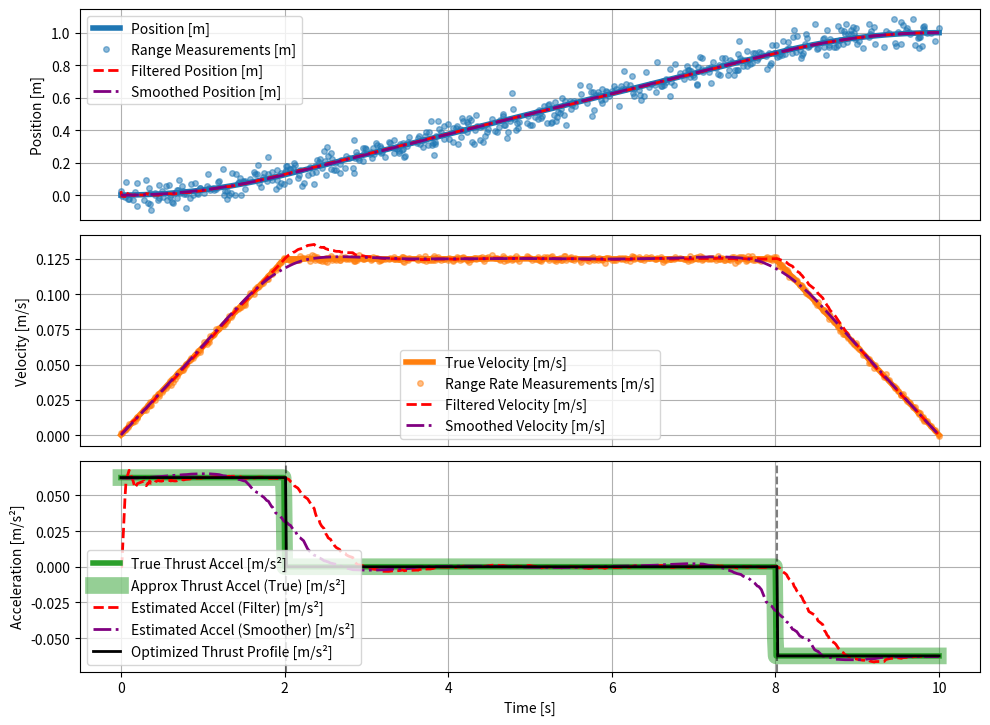

Source code (Python):
"""
One-body thrust estimation problem main program.

Example usage:
    python main.py
"""
import numpy as np
from dataclasses import dataclass, field
from typing import Optional
from scipy.integrate import solve_ivp
from scipy.optimize import fsolve
import matplotlib.pyplot as plt
import matplotlib.colors as mcolors
np.random.seed(42)

N_STEPS = 1000
N_MEAS = 1000

PCT_THIN = 0.5

MEASUREMENT_RANGE_NOISE_STD      = 0.050  # m
MEASUREMENT_RANGE_RATE_NOISE_STD = 0.001  # m/s
PROCESS_NOISE_STD                = 0.15*0.0625  # m/s^2

DELTA_TIME_03 = 10.0  # total time [s]
DELTA_TIME_01 =  2.0  # thrust-acc on [s]
DELTA_TIME_12 =  6.0  # thrust-acc off [s]
DELTA_TIME_23 = DELTA_TIME_03 - DELTA_TIME_01 - DELTA_TIME_12 # thrust-acc on [s]

@dataclass
class Trajectory:
    n_steps: int = 0 # number of time steps
    time: np.ndarray = field(default_factory=lambda: np.array([])) # time array [s]
    position: np.ndarray = field(default_factory=lambda: np.array([])) # position array [m]
    velocity: np.ndarray = field(default_factory=lambda: np.array([])) # velocity array [m/s]
    acceleration: np.ndarray = field(default_factory=lambda: np.array([])) # acceleration array [m/s^2]
    thrust_acceleration: np.ndarray = field(default_factory=lambda: np.array([])) # thrust acceleration array [m/s^2]

    def __post_init__(self):
        if self.n_steps > 0:
            if len(self.time) == 0:
                self.time = np.zeros(self.n_steps)
            if len(self.position) == 0:
                self.position = np.zeros(self.n_steps)
            if len(self.velocity) == 0:
                self.velocity = np.zeros(self.n_steps)
            if len(self.acceleration) == 0:
                self.acceleration = np.zeros(self.n_steps)
            if len(self.thrust_acceleration) == 0:
                self.thrust_acceleration = np.zeros(self.n_steps)

@dataclass
class Measurements:
    n_meas: int = 0 # number of measurements
    time: np.ndarray = field(default_factory=lambda: np.array([])) # time array [s]
    range: np.ndarray = field(default_factory=lambda: np.array([])) # range array [m]
    range_rate: np.ndarray = field(default_factory=lambda: np.array([])) # range rate array [m/s]

    def __post_init__(self):
        if self.n_meas > 0:
            if len(self.time) == 0:
                self.time = np.zeros(self.n_meas)
            if len(self.range) == 0:
                self.range = np.zeros(self.n_meas)
            if len(self.range_rate) == 0:
                self.range_rate = np.zeros(self.n_meas)

@dataclass
class Body:
    trajectory: Trajectory
    measurements: Measurements

class SimulatePathAndMeasurements:
    def __init__(
            self,
            n_steps: int,
            n_meas: int,
        ):
        self.body = Body(
            trajectory=Trajectory(n_steps=n_steps),
            measurements=Measurements(n_meas=n_meas)
        )

    def dynamics(
            self,
            time,
            state,
            params,
        ):
        delta_time_01 = params.get('delta_time_01', 0.0)
        delta_time_12 = params.get('delta_time_12', 0.0)
        delta_time_23 = params.get('delta_time_23', 0.0)
        pos = state[0]
        vel = state[1]

        acc = 0.0

        if time <= delta_time_01:
            thrust_acc_mag = params.get('thrust_acc_mag_01', 0.0)
            thrust_acc_dir = params.get('thrust_acc_dir_01', 0.0)
        elif time <= delta_time_01 + delta_time_12:
            thrust_acc_mag = params.get('thrust_acc_mag_12', 0.0)
            thrust_acc_dir = params.get('thrust_acc_dir_12', 0.0)
        else:
            thrust_acc_mag = params.get('thrust_acc_mag_23', 0.0)
            thrust_acc_dir = params.get('thrust_acc_dir_23', 0.0)
        thrust_acc = thrust_acc_mag * thrust_acc_dir

        dpos__dtime = vel
        dvel__dtime = acc + thrust_acc

        dstate__dtime = np.array([dpos__dtime, dvel__dtime])

        return dstate__dtime

    def shooting_function(self, thrust_mag_array, params):
        time_o = params.get('time_o', 0.0)
        time_f = params.get('time_f', 0.0)
        pos_o = params.get('pos_o', 0.0)
        vel_o = params.get('vel_o', 0.0)
        initial_state = np.array([pos_o, vel_o])
        thrust_mag = thrust_mag_array[0]
        params['thrust_acc_mag_01'] = thrust_mag
        params['thrust_acc_mag_23'] = thrust_mag
        solution = solve_ivp(
            fun=lambda time, state: self.dynamics(time, state, params),
            t_span=(time_o, time_f),
            y0=initial_state,
            t_eval=self.body.trajectory.time,
            method='RK45',
            rtol=1e-12,
            atol=1e-12,
        )
        pos_f = solution.y[0, -1]
        position_error = pos_f - 1.0 # target position
        return position_error

    def create_path(self):

        # Time parameters
        time_o = 0.0
        time_f = 10.0
        self.body.trajectory.time = np.linspace(time_o, time_f, self.body.trajectory.n_steps)

        # Thrust acceleration parameters (on-off-on)
        thrust_acc_mag = 0.2  # m/s^2
        delta_time_01  = DELTA_TIME_01  # s, thrust-acc on
        delta_time_12  = DELTA_TIME_12  # s, thrust-acc off
        delta_time_23  = DELTA_TIME_23  # s, thrust-acc on, unused

        # Initialize propagation
        pos_o = 0.0  # m
        vel_o = 0.0  # m/s
        state_o = np.array([pos_o, vel_o])

        # Initial guess for thrust magnitude
        thrust_mag_guess = 0.2
        params = {
            'pos_o': pos_o,
            'vel_o': vel_o,
            'time_o': time_o,
            'time_f': time_f,
            'delta_time_01': delta_time_01,
            'delta_time_12': delta_time_12,
            'delta_time_23': delta_time_23,
            'thrust_acc_mag_01': thrust_mag_guess,
            'thrust_acc_dir_01': 1.0,
            'thrust_acc_mag_12': 0.0,
            'thrust_acc_dir_12': 0.0,
            'thrust_acc_mag_23': thrust_mag_guess,
            'thrust_acc_dir_23': -1.0,
        }
        
        # Solve for thrust magnitude that achieves target final conditions
        result = fsolve(
            self.shooting_function,
            thrust_mag_guess,
            args=(params,),
            xtol=1e-12,
        )
        optimal_thrust_mag = result[0]
        
        # Generate final trajectory with optimal thrust
        params_final = {
            'pos_o': pos_o,
            'vel_o': vel_o,
            'time_o': time_o,
            'time_f': time_f,
            'delta_time_01': delta_time_01,
            'delta_time_12': delta_time_12,
            'delta_time_23': delta_time_23,
            'thrust_acc_mag_01': optimal_thrust_mag,
            'thrust_acc_dir_01': 1.0,
            'thrust_acc_mag_12': 0.0,
            'thrust_acc_dir_12': 0.0,
            'thrust_acc_mag_23': optimal_thrust_mag,
            'thrust_acc_dir_23': -1.0,
        }
        solution_final = solve_ivp(
            fun=lambda time, state: self.dynamics(time, state, params_final),
            t_span=(time_o, time_f),
            y0=state_o,
            t_eval=self.body.trajectory.time,
            method='RK45',
            rtol=1e-12,
            atol=1e-12,
        )
        
        # Store results
        self.body.trajectory.position = solution_final.y[0]
        self.body.trajectory.velocity = solution_final.y[1]
        for i, t in enumerate(self.body.trajectory.time):
            if t <= delta_time_01:
                self.body.trajectory.thrust_acceleration[i] = optimal_thrust_mag  # thrust on
            elif t <= delta_time_01 + delta_time_12:
                self.body.trajectory.thrust_acceleration[i] = 0.0  # thrust off
            else:
                self.body.trajectory.thrust_acceleration[i] = -optimal_thrust_mag  # thrust on

        # Print summary
        print( "  Trajectory")
        print(f"    Time             : {    self.body.trajectory.time[0]:8.1e} s    to {    self.body.trajectory.time[-1]:8.1e} s   {self.body.trajectory.n_steps} steps")
        print(f"    Position         : {self.body.trajectory.position[0]:8.1e} m    to {self.body.trajectory.position[-1]:8.1e} m")
        print(f"    Velocity         : {self.body.trajectory.velocity[0]:8.1e} m/s  to {self.body.trajectory.velocity[-1]:8.1e} m/s")
        print(f"    Thrust Acc Mag   : {   optimal_thrust_mag:8.1e} m/s²")

    def create_measurements(self):
        self.body.measurements.time       = np.linspace(self.body.trajectory.time[0], self.body.trajectory.time[-1], self.body.measurements.n_meas)
        measurement_range_noise_std       = MEASUREMENT_RANGE_NOISE_STD  # m
        measurement_range_rate_noise_std  = MEASUREMENT_RANGE_RATE_NOISE_STD  # m/s
        self.body.measurements.range      = self.body.trajectory.position + np.random.normal(0, measurement_range_noise_std     , self.body.trajectory.n_steps)
        self.body.measurements.range_rate = self.body.trajectory.velocity + np.random.normal(0, measurement_range_rate_noise_std, self.body.trajectory.n_steps)

        # Randomly thin measurements
        indices = np.sort(np.random.choice(self.body.trajectory.n_steps, int(PCT_THIN*self.body.measurements.n_meas), replace=False))
        self.body.measurements.time       = self.body.measurements.time[indices]
        self.body.measurements.range      = self.body.measurements.range[indices]
        self.body.measurements.range_rate = self.body.measurements.range_rate[indices]

        # Print summary
        print( "  Measurements")
        print( "    Range")
        print(f"      Value          : {self.body.measurements.range[0]:8.1e} m    to {self.body.measurements.range[-1]:8.1e} m")
        print(f"      Std Dev        : {self.body.measurements.range[0]:8.1e} m    to {self.body.measurements.range[-1]:8.1e} m")
        print(f"    Range Rate")
        print(f"      Value          : {self.body.measurements.range_rate[0]:8.1e} m/s  to {self.body.measurements.range_rate[-1]:8.1e} m/s")
        print(f"      Std Dev        : {self.body.measurements.range_rate[0]:8.1e} m/s  to {self.body.measurements.range_rate[-1]:8.1e} m/s")

class SequentialFilter:
    def __init__(self, simulator):
        self.simulator = simulator
        # Extend state to include acceleration [pos, vel, acc]
        self.state_est_hat = np.array([0.0, 0.0, 0.0]) # initial state estimate [pos, vel, acc] [m, m/s, m/s^2]
        self.P = np.eye(3) # initial covariance estimate [m^2, (m/s)^2, (m/s^2)^2]
        self.process_noise_std = PROCESS_NOISE_STD # std dev of process noise (unmodeled jerk) [m/s^3]

        # Store results
        self.time = []
        self.pos  = []
        self.vel  = []
        self.acc  = []  # Add acceleration storage
        self.x_hat_history = []
        self.P_history = []
        self.x_hat_minus_history = []
        self.P_minus_history = []
        self.F_history = []

    def run(self):
        print("  Run Sequential Filter")
        measurements = self.simulator.body.measurements
    
        # Use first measurement to initialize state
        # Estimate initial acceleration as 0
        self.x_hat = np.array([measurements.range[0], measurements.range_rate[0], 0.0])
        self.time.append(measurements.time[0])
        self.pos.append(self.x_hat[0])
        self.vel.append(self.x_hat[1])
        self.acc.append(self.x_hat[2])
        self.x_hat_history.append(self.x_hat)
        self.P_history.append(self.P)

        # No prediction for first step, so add placeholders
        self.x_hat_minus_history.append(self.x_hat)
        self.P_minus_history.append(self.P)
        self.F_history.append(np.eye(3))

        measurement_range_noise_std      = MEASUREMENT_RANGE_NOISE_STD
        measurement_range_rate_noise_std = MEASUREMENT_RANGE_RATE_NOISE_STD
        R = np.diag([measurement_range_noise_std**2, measurement_range_rate_noise_std**2]) # measurement noise covariance
        # Update H to map from 3D state to 2D measurements
        H = np.array([[1.0, 0.0, 0.0], [0.0, 1.0, 0.0]]) # measurement matrix

        for k in range(1, len(measurements.time)):

            # Prediction
            dt = measurements.time[k] - measurements.time[k-1] # time step
            # Update F for constant acceleration model
            F = np.array([
                [1.0, dt, 0.5*dt**2],
                [0.0, 1.0, dt],
                [0.0, 0.0, 1.0]
            ]) # state transition matrix
            
            # Process noise affects acceleration directly (jerk model)
            G = np.array([[0.5*dt**3], [dt**2], [dt]]) # process noise gain matrix
            Q = G @ G.T * self.process_noise_std**2 # process noise covariance

            x_hat_minus = F @ self.x_hat
            P_minus = F @ self.P @ F.T + Q

            # Update
            z = np.array([measurements.range[k], measurements.range_rate[k]]) # measurement vector
            y = z - H @ x_hat_minus # measurement residual
            S = H @ P_minus @ H.T + R # innovation covariance
            K = P_minus @ H.T @ np.linalg.inv(S) # gain

            self.x_hat = x_hat_minus + K @ y # updated state estimate
            self.P = (np.eye(3) - K @ H) @ P_minus # updated covariance estimate

            # Store results
            self.time.append(measurements.time[k])
            self.pos.append(self.x_hat[0])
            self.vel.append(self.x_hat[1])
            self.acc.append(self.x_hat[2])  # Store acceleration estimate
            self.x_hat_history.append(self.x_hat)
            self.P_history.append(self.P)
            self.x_hat_minus_history.append(x_hat_minus)
            self.P_minus_history.append(P_minus)
            self.F_history.append(F)


class Smoother:
    def __init__(
            self,
            sequential_filter: SequentialFilter,
        ):
        self.filter = sequential_filter
        self.time = []
        self.pos = []
        self.vel = []
        self.acc = []  # Add acceleration storage

    def run(self):
        print("  Run Smoother (RTS)")
        if not self.filter.time:
            print("  Filter has not been run. Skipping smoother.")
            return

        num_meas = len(self.filter.time)
        x_hat_s = [np.zeros_like(x) for x in self.filter.x_hat_history]
        P_s = [np.zeros_like(p) for p in self.filter.P_history]

        x_hat_s[-1] = self.filter.x_hat_history[-1]
        P_s[-1] = self.filter.P_history[-1]

        for k in range(num_meas - 2, -1, -1):
            # Smoother gain
            C_k = self.filter.P_history[k] @ self.filter.F_history[k+1].T @ np.linalg.inv(self.filter.P_minus_history[k+1])
            
            # Smoothed state and covariance
            x_hat_s[k] = self.filter.x_hat_history[k] + C_k @ (x_hat_s[k+1] - self.filter.x_hat_minus_history[k+1])
            P_s[k] = self.filter.P_history[k] + C_k @ (P_s[k+1] - self.filter.P_minus_history[k+1]) @ C_k.T

        self.time = self.filter.time
        self.pos = [x[0] for x in x_hat_s]
        self.vel = [x[1] for x in x_hat_s]
        self.acc = [x[2] for x in x_hat_s]  # Extract acceleration estimates


class ThrustEstimator:
    def __init__(
            self, 
            simulator: SimulatePathAndMeasurements, 
            sequential_filter: SequentialFilter,
            smoother: Smoother,
        ):
        self.simulator = simulator
        self.sequential_filter = sequential_filter
        self.smoother = smoother
        self.approx_thrust_acceleration_true = np.zeros(self.simulator.body.trajectory.n_steps)
        self.approx_thrust_acceleration_filter = np.zeros(int(PCT_THIN*self.simulator.body.measurements.n_meas))
        self.approx_thrust_acceleration_smoother = np.zeros(int(PCT_THIN*self.simulator.body.measurements.n_meas))
        # No need for the _get methods since we directly estimate acceleration now

    def _get_approx_thrust_acceleration_true(self):
        for idx in range(self.simulator.body.trajectory.n_steps-1):
            delta_vel = self.simulator.body.trajectory.velocity[idx+1] - self.simulator.body.trajectory.velocity[idx]
            delta_time = self.simulator.body.trajectory.time[idx+1] - self.simulator.body.trajectory.time[idx]
            self.approx_thrust_acceleration_true[idx] = delta_vel / delta_time

    def estimate_thrust(self):
        print("  Approximate thrust acceleration using finite difference of true velocity")
        self._get_approx_thrust_acceleration_true()
        # No need to compute from velocity differences since we have direct acceleration estimates
        # Just copy the filter and smoother acceleration estimates
        self.approx_thrust_acceleration_filter = np.array(self.sequential_filter.acc)
        self.approx_thrust_acceleration_smoother = np.array(self.smoother.acc)


class ThrustProfileOptimizer:
    def __init__(
            self,
            smoother: Smoother,
            thrust_magnitude: float = 0.0625,  # m/s^2
            total_time: float = 10.0,  # seconds
        ):
        self.smoother = smoother
        self.thrust_magnitude = thrust_magnitude
        self.total_time = total_time
        self.delta_time_01 = None  # First segment duration (to be optimized)
        self.delta_time_12 = None  # Second segment duration (to be optimized)
        self.delta_time_23 = None  # Third segment duration (computed from total)
        self.optimized_profile = None  # Will store the optimized profile

    def generate_thrust_profile(self, delta_time_01, delta_time_12, time_points):
        """Generate thrust profile for given switching times at specified time points."""
        profile = np.zeros_like(time_points)
        
        # First segment: positive thrust
        mask_segment_1 = time_points <= delta_time_01
        profile[mask_segment_1] = self.thrust_magnitude
        
        # Second segment: zero thrust
        mask_segment_2 = (time_points > delta_time_01) & (time_points <= delta_time_01 + delta_time_12)
        profile[mask_segment_2] = 0.0
        
        # Third segment: negative thrust
        mask_segment_3 = time_points > delta_time_01 + delta_time_12
        profile[mask_segment_3] = -self.thrust_magnitude
        
        return profile

    def objective_function(self, delta_time_01, delta_time_12):
        """Compute squared error between thrust profile and smoother acceleration."""
        # Check bounds
        if delta_time_01 < 0 or delta_time_12 < 0 or delta_time_01 + delta_time_12 > self.total_time:
            return float('inf')  # Invalid configuration
        
        # Generate thrust profile at smoother time points
        model_thrust = self.generate_thrust_profile(delta_time_01, delta_time_12, self.smoother.time)
        
        # Compute squared error
        squared_error = np.sum((model_thrust - self.smoother.acc) ** 2)
        return squared_error

    def objective_function_for_minimize(self, params):
        """Wrapper for scipy.optimize.minimize compatibility."""
        delta_time_01, delta_time_12 = params
        return self.objective_function(delta_time_01, delta_time_12)

    def grid_search(self):
        """Find optimal switching times using grid search."""
        # Define grid resolution
        num_points = 100
        dt01_values = np.linspace(0, self.total_time, num_points)
        dt12_values = np.linspace(0, self.total_time, num_points)
        
        # Initialize best values
        best_error = float('inf')
        best_dt01 = 0
        best_dt12 = 0
        
        # Track progress
        total_evaluations = num_points * num_points
        evaluations_done = 0
        
        print(f"  Starting grid search with {total_evaluations} evaluations...")
        
        # Grid search
        for dt01 in dt01_values:
            for dt12 in dt12_values:
                # Skip invalid combinations
                if dt01 + dt12 > self.total_time:
                    continue
                
                # Compute error
                error = self.objective_function(dt01, dt12)
                
                # Update if better
                if error < best_error:
                    best_error = error
                    best_dt01 = dt01
                    best_dt12 = dt12
                
                # Show progress occasionally
                evaluations_done += 1
                if evaluations_done % 1000 == 0 or evaluations_done == total_evaluations:
                    print(f"    Progress: {evaluations_done}/{total_evaluations} ({100*evaluations_done/total_evaluations:.1f}%)")
                    print(f"    Current best: dt01={best_dt01:.4f}, dt12={best_dt12:.4f}, error={best_error:.6f}")
        
        # Refine best solution with finer grid around the best point
        print(f"  Refining solution around best point...")
        dt01_range = 0.5  # Range around best point
        dt12_range = 0.5
        dt01_refine = np.linspace(max(0, best_dt01 - dt01_range), min(self.total_time, best_dt01 + dt01_range), num_points)
        dt12_refine = np.linspace(max(0, best_dt12 - dt12_range), min(self.total_time, best_dt12 + dt12_range), num_points)
        
        for dt01 in dt01_refine:
            for dt12 in dt12_refine:
                # Skip invalid combinations
                if dt01 + dt12 > self.total_time:
                    continue
                
                # Compute error
                error = self.objective_function(dt01, dt12)
                
                # Update if better
                if error < best_error:
                    best_error = error
                    best_dt01 = dt01
                    best_dt12 = dt12
        
        return best_dt01, best_dt12, best_error

    def refine_with_minimize(self, initial_guess):
        """Refine the solution using Nelder-Mead optimization."""
        from scipy.optimize import minimize
        
        dt01_initial, dt12_initial = initial_guess
        
        print(f"  Refining solution with Nelder-Mead optimization...")
        print(f"    Initial guess: dt01={dt01_initial:.4f}, dt12={dt12_initial:.4f}")
        
        # Define penalized objective function used by methods that don't support constraints
        def penalized_objective(params):
            dt01, dt12 = params
            # Apply soft bounds
            dt01 = max(0, min(dt01, self.total_time))
            dt12 = max(0, min(dt12, self.total_time))
            
            error = self.objective_function(dt01, dt12)
            # Add penalty if constraint is violated
            if dt01 + dt12 > self.total_time:
                penalty = 1e6 * ((dt01 + dt12) - self.total_time)**2
                return error + penalty
            return error
        
        # Run Nelder-Mead optimization
        try:
            result = minimize(
                penalized_objective,
                [dt01_initial, dt12_initial],
                method='Nelder-Mead',
                options={
                    'maxiter': 5000,
                    'xatol': 1e-12,
                    'fatol': 1e-12,
                    'disp': True,
                    'adaptive': True  # Use adaptive parameters
                }
            )
            
            if result.success:
                dt01, dt12 = result.x
                # Enforce bounds
                dt01 = max(0, min(dt01, self.total_time))
                dt12 = max(0, min(dt12, self.total_time - dt01))
                error = self.objective_function(dt01, dt12)
                
                print(f"    Nelder-Mead result: dt01={dt01:.4f}, dt12={dt12:.4f}, error={error:.6f}, iterations={result.nit}")
                return dt01, dt12, error
            else:
                print(f"    Nelder-Mead optimization failed: {result.message}")
                return dt01_initial, dt12_initial, self.objective_function(dt01_initial, dt12_initial)
        except Exception as e:
            print(f"    Nelder-Mead error: {str(e)}")
            return dt01_initial, dt12_initial, self.objective_function(dt01_initial, dt12_initial)

    def optimize(self):
        """Find optimal switching times using two-step approach:
           1. Grid search for robust initial guess
           2. Minimize for precise refinement
        """
        print("  Optimizing thrust profile (two-step approach)...")
        
        # Step 1: Grid search for initial guess
        print("  STEP 1: Grid search for initial guess")
        best_dt01, best_dt12, best_error = self.grid_search()
        
        # Step 2: Refine with minimize
        print("\n  STEP 2: Refine with minimize")
        refined_dt01, refined_dt12, refined_error = self.refine_with_minimize([best_dt01, best_dt12])
        
        # Use the best result (grid search or refined)
        if refined_error < best_error:
            self.delta_time_01 = refined_dt01
            self.delta_time_12 = refined_dt12
            final_error = refined_error
            print("  Using refined solution (better than grid search)")
        else:
            self.delta_time_01 = best_dt01
            self.delta_time_12 = best_dt12
            final_error = best_error
            print("  Using grid search solution (better than refined)")
        
        self.delta_time_23 = self.total_time - self.delta_time_01 - self.delta_time_12
        
        # Generate final profile for plotting
        time_points = np.linspace(0, self.total_time, 1000)
        self.optimized_profile = {
            'time': time_points,
            'thrust': self.generate_thrust_profile(self.delta_time_01, self.delta_time_12, time_points)
        }
        
        print(f"\n  Optimization complete.")
        print(f"    delta_time_01    : {self.delta_time_01:.4f} s  (True value: {DELTA_TIME_01:.4f} s)")
        print(f"    delta_time_12    : {self.delta_time_12:.4f} s  (True value: {DELTA_TIME_12:.4f} s)")
        print(f"    delta_time_23    : {self.delta_time_23:.4f} s  (True value: {DELTA_TIME_23:.4f} s)")
        print(f"    Thrust magnitude : {self.thrust_magnitude:.4f} m/s²")
        print(f"    Final error      : {final_error:.6f}")
        
        return {
            'delta_time_01': self.delta_time_01,
            'delta_time_12': self.delta_time_12,
            'delta_time_23': self.delta_time_23,
            'error': final_error
        }


# Update main() function to include the thrust profile optimization
def main():
    
    # Start thrust estimation program
    print(2*"\n"+"=========================")
    print(       "THRUST ESTIMATION PROGRAM")
    print(       "=========================")

    # Simulate path and measurements
    print("\nSIMULATE PATH AND MEASUREMENTS")
    simulator = SimulatePathAndMeasurements(n_steps=N_STEPS, n_meas=N_MEAS)
    simulator.create_path()
    simulator.create_measurements()
    
    # Run sequential filter
    print("\nSEQUENTIAL FILTER")
    sequential_filter = SequentialFilter(simulator)
    sequential_filter.run()

    # Run smoother
    print("\nSMOOTHER")
    smoother = Smoother(sequential_filter)
    smoother.run()

    # Approximate thrust profile
    print("\nAPPROXIMATE THRUST PROFILE")
    thrust_estimator = ThrustEstimator(simulator, sequential_filter, smoother)
    thrust_estimator.estimate_thrust()
    
    # Optimize thrust profile
    print("\nOPTIMIZE THRUST PROFILE")
    optimizer = ThrustProfileOptimizer(smoother, thrust_magnitude=0.0625)
    optimal_params = optimizer.optimize()

    # Plot results
    print("\nPLOT RESULTS") 
    plotter = PlotResults(simulator, thrust_estimator, sequential_filter, smoother, optimizer)
    plotter.plot_all()

    # End thrust estimation program
    print("\nTHRUST ESTIMATION PROGRAM COMPLETE\n\n")
    return True

# Update PlotResults class to include the optimizer
class PlotResults:
    def __init__(
            self,
            simulator: SimulatePathAndMeasurements,
            thrust_estimator: ThrustEstimator,
            sequential_filter: SequentialFilter,
            smoother: Smoother,
            optimizer: ThrustProfileOptimizer = None,
    ):
        self.simulator = simulator
        self.thrust_estimator = thrust_estimator
        self.sequential_filter = sequential_filter
        self.smoother = smoother
        self.optimizer = optimizer

    def plot_all(self):
        print("  Plot trajectory, measurements, and thrust acceleration")
        fig, axs = plt.subplots(3, 1, figsize=(10, 8), sharex=True)

        # Position plot
        axs[0].plot(self.simulator.body.trajectory.time, self.simulator.body.trajectory.position, label='Position [m]', color=mcolors.TABLEAU_COLORS['tab:blue'], linewidth=4)
        axs[0].plot(self.simulator.body.measurements.time, self.simulator.body.measurements.range, 'o', label='Range Measurements [m]', color=mcolors.TABLEAU_COLORS['tab:blue'], markersize=4, alpha=0.5)
        axs[0].plot(self.sequential_filter.time, self.sequential_filter.pos, '--', label='Filtered Position [m]', color='red', linewidth=2)
        axs[0].plot(self.smoother.time, self.smoother.pos, '-.', label='Smoothed Position [m]', color='purple', linewidth=2)
        axs[0].set_ylabel('Position [m]')
        axs[0].tick_params(axis='x', length=0)
        axs[0].grid()
        axs[0].legend()

        # Velocity plot
        axs[1].plot(self.simulator.body.trajectory.time, self.simulator.body.trajectory.velocity, label='True Velocity [m/s]', color=mcolors.TABLEAU_COLORS['tab:orange'], linewidth=4)
        axs[1].plot(self.simulator.body.measurements.time, self.simulator.body.measurements.range_rate, 'o', label='Range Rate Measurements [m/s]', color=mcolors.TABLEAU_COLORS['tab:orange'], markersize=4, alpha=0.5)
        axs[1].plot(self.sequential_filter.time, self.sequential_filter.vel, '--', label='Filtered Velocity [m/s]', color='red', linewidth=2)
        axs[1].plot(self.smoother.time, self.smoother.vel, '-.', label='Smoothed Velocity [m/s]', color='purple', linewidth=2)
        axs[1].set_ylabel('Velocity [m/s]')
        axs[1].set_ylabel('Velocity [m/s]')
        axs[1].tick_params(axis='x', length=0)
        axs[1].grid()
        axs[1].legend()

        # Acceleration plot
        axs[2].plot(self.simulator.body.trajectory.time, self.simulator.body.trajectory.thrust_acceleration, label='True Thrust Accel [m/s²]', color=mcolors.TABLEAU_COLORS['tab:green'], linewidth=4)
        axs[2].plot(self.simulator.body.trajectory.time[:-1], self.thrust_estimator.approx_thrust_acceleration_true[:-1], '-', label='Approx Thrust Accel (True) [m/s²]', color=mcolors.TABLEAU_COLORS['tab:green'], linewidth=12, alpha=0.5)
        axs[2].plot(self.sequential_filter.time, self.sequential_filter.acc, '--', label='Estimated Accel (Filter) [m/s²]', color='red', linewidth=2)
        axs[2].plot(self.smoother.time, self.smoother.acc, '-.', label='Estimated Accel (Smoother) [m/s²]', color='purple', linewidth=2)
        
        # Add optimized thrust profile
        if self.optimizer and hasattr(self.optimizer, 'optimized_profile'):
            axs[2].plot(self.optimizer.optimized_profile['time'], self.optimizer.optimized_profile['thrust'], 
                     '-', label='Optimized Thrust Profile [m/s²]', color='black', linewidth=2)
            
            # Add vertical lines at the switching times
            if hasattr(self.optimizer, 'delta_time_01'):
                axs[2].axvline(x=self.optimizer.delta_time_01, color='black', linestyle='--', alpha=0.5)
                axs[2].axvline(x=self.optimizer.delta_time_01 + self.optimizer.delta_time_12, color='black', linestyle='--', alpha=0.5)
        
        axs[2].set_xlabel('Time [s]')
        axs[2].set_ylabel('Acceleration [m/s²]')
        axs[2].grid()
        axs[2].legend()
        
        plt.tight_layout(rect=(0.0, 0.03, 1.0, 0.95))
        plt.show()


def main():
    # Start thrust estimation program
    print(2*"\n"+"=========================")
    print(       "THRUST ESTIMATION PROGRAM")
    print(       "=========================")

    # Simulate path and measurements
    print("\nSIMULATE PATH AND MEASUREMENTS")
    simulator = SimulatePathAndMeasurements(n_steps=N_STEPS, n_meas=N_MEAS)
    simulator.create_path()
    simulator.create_measurements()
    
    # Run sequential filter
    print("\nSEQUENTIAL FILTER")
    sequential_filter = SequentialFilter(simulator)
    sequential_filter.run()

    # Run smoother
    print("\nSMOOTHER")
    smoother = Smoother(sequential_filter)
    smoother.run()

    # Approximate thrust profile
    print("\nAPPROXIMATE THRUST PROFILE")
    thrust_estimator = ThrustEstimator(simulator, sequential_filter, smoother)
    thrust_estimator.estimate_thrust()
    
    # Optimize thrust profile
    print("\nOPTIMIZE THRUST PROFILE")
    optimizer = ThrustProfileOptimizer(smoother, thrust_magnitude=0.0625)
    optimal_params = optimizer.optimize()

    # Plot results
    print("\nPLOT RESULTS") 
    plotter = PlotResults(simulator, thrust_estimator, sequential_filter, smoother, optimizer)
    plotter.plot_all()

    # End thrust estimation program
    print("\nTHRUST ESTIMATION PROGRAM COMPLETE\n\n")
    return True

if __name__ == '__main__':
    main()

